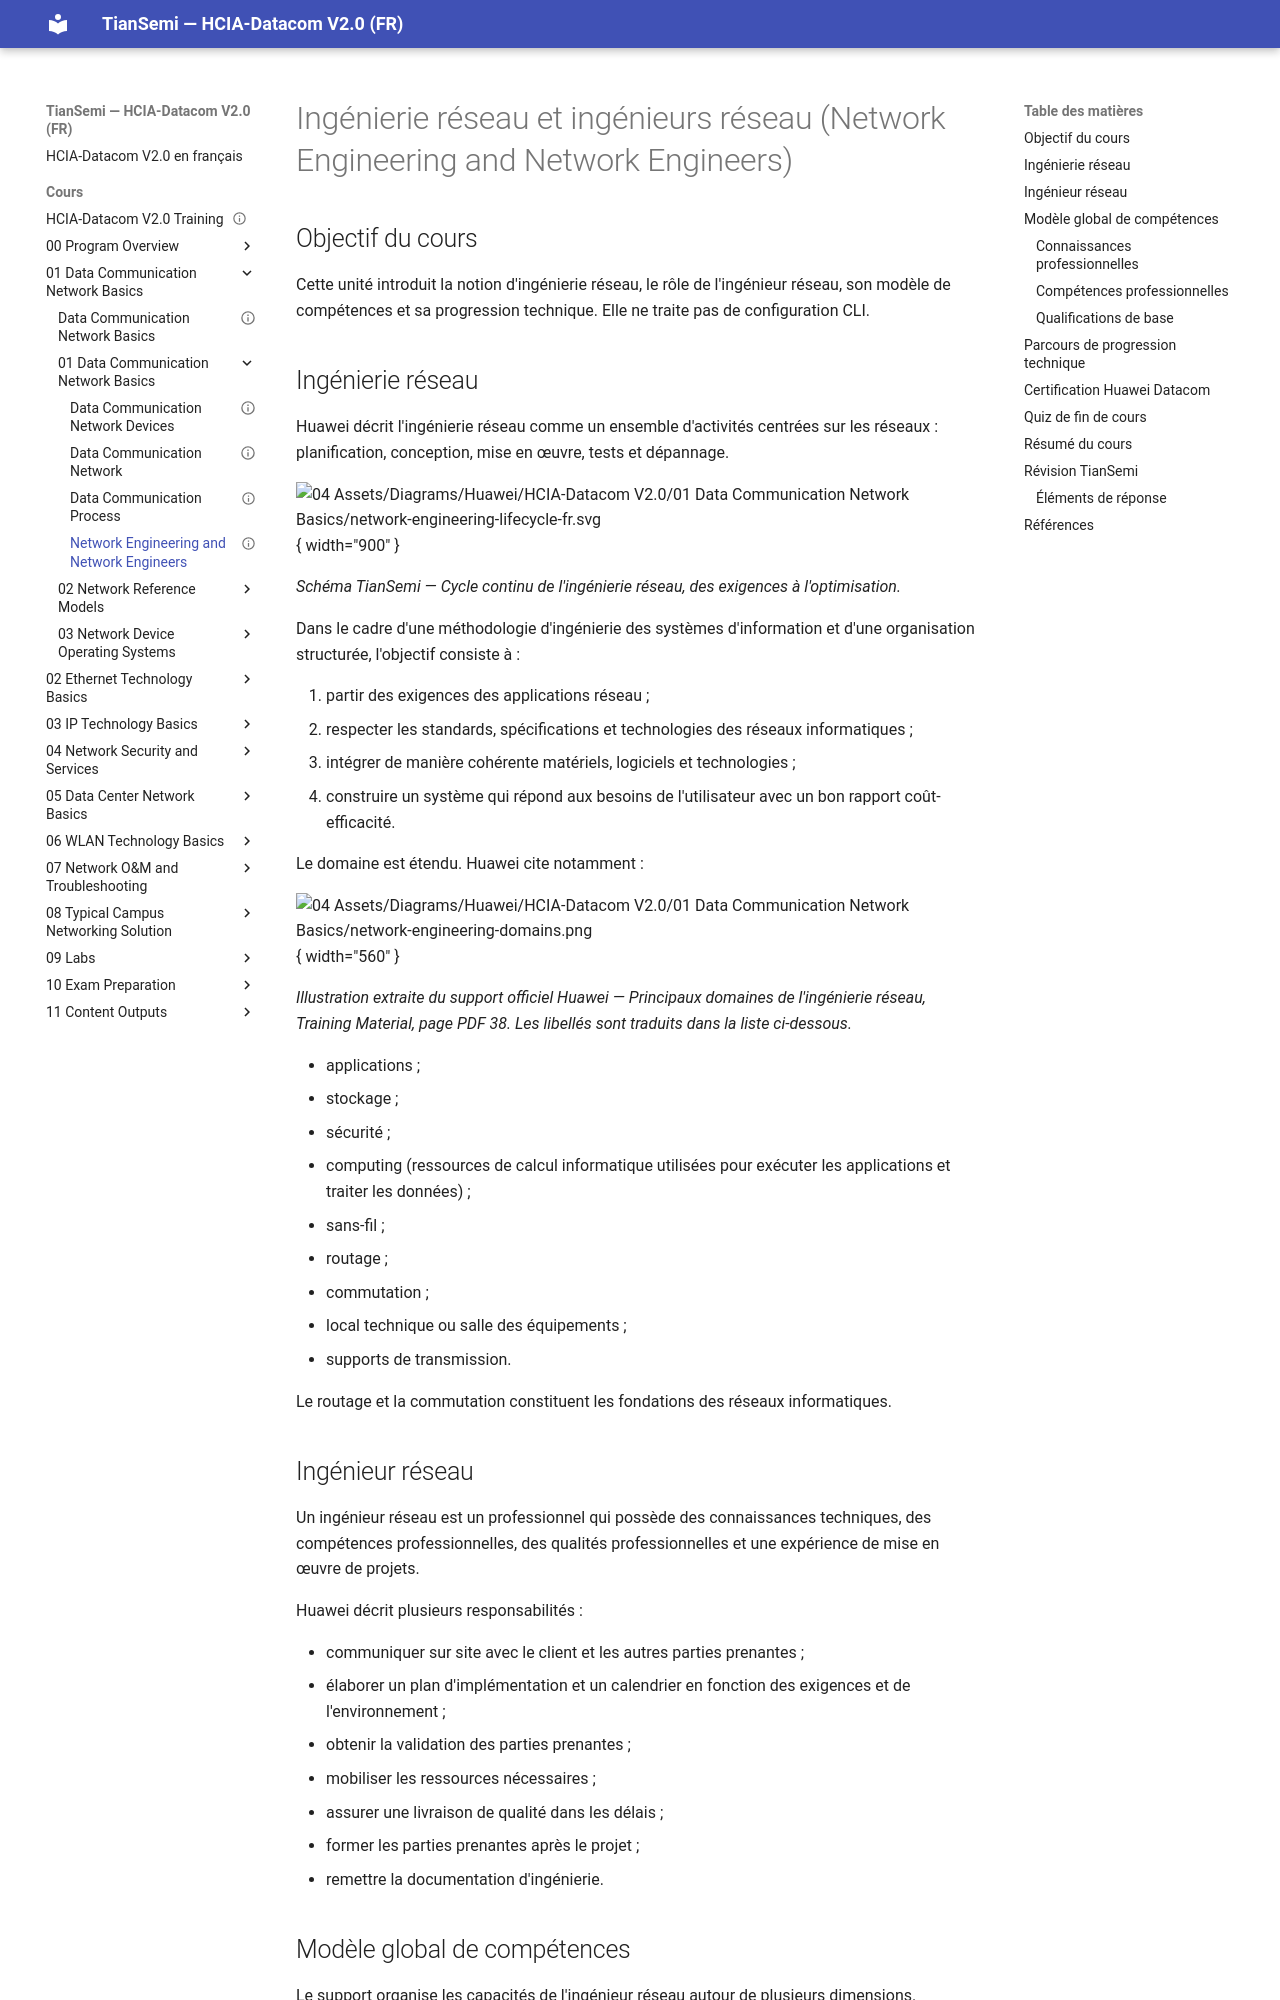

repository: tiansemi/hcia-datacom-fr · page: cours/01 Data Communication Network Basics/01 Data Communication Network Basics/Network Engineering and Network Engineers/index.html · generator: mkdocs

---
id: HUA-HCIA-DC-004
title: Network Engineering and Network Engineers
official_title: Network Engineering and Network Engineers
course_unit: 1.1.4
category: Huawei HCIA-Datacom Topic
domain: Datacom
vendor: Huawei
certification: HCIA-Datacom
version: V2.0
difficulty: beginner
status: reviewed
author: MOULO OHOLO Jean Noel
reviewed: true
created: 2026-07-06
updated: 2026-07-19
source: HCIA-Datacom V2.0 Training Material
source_pages: PDF 37-45
tags:
  - huawei
  - hcia
  - datacom
  - network-engineering
prerequisites:
  - "[[Data Communication Network]]"
  - "[[Data Communication Network Devices]]"
related:
  - "[[02 Network Reference Models/Applications and Data]]"
assets:
  - 04 Assets/Diagrams/Huawei/HCIA-Datacom V2.0/01 Data Communication Network Basics/network-engineering-lifecycle-fr.svg
  - 04 Assets/Diagrams/Huawei/HCIA-Datacom V2.0/01 Data Communication Network Basics/network-engineering-domains.png
  - 04 Assets/Diagrams/Huawei/HCIA-Datacom V2.0/01 Data Communication Network Basics/network-engineer-capability-model-fr.svg
  - 04 Assets/Diagrams/Huawei/HCIA-Datacom V2.0/01 Data Communication Network Basics/network-engineer-technical-growth-path-fr.png
  - 04 Assets/Diagrams/Huawei/HCIA-Datacom V2.0/01 Data Communication Network Basics/huawei-datacom-certification-path-fr.png
lab_required: false
publication_status: generated
site_url: https://tiansemi.github.io/apprentissage/reseaux/hcia-datacom-ingenierie-reseau-ingenieur-reseau
---

# Ingénierie réseau et ingénieurs réseau (Network Engineering and Network Engineers)

## Objectif du cours

Cette unité introduit la notion d'ingénierie réseau, le rôle de l'ingénieur réseau, son modèle de compétences et sa progression technique. Elle ne traite pas de configuration CLI.

## Ingénierie réseau

Huawei décrit l'ingénierie réseau comme un ensemble d'activités centrées sur les réseaux : planification, conception, mise en œuvre, tests et dépannage.

![[04 Assets/Diagrams/Huawei/HCIA-Datacom V2.0/01 Data Communication Network Basics/network-engineering-lifecycle-fr.svg|900]]

*Schéma TianSemi — Cycle continu de l'ingénierie réseau, des exigences à l'optimisation.*

Dans le cadre d'une méthodologie d'ingénierie des systèmes d'information et d'une organisation structurée, l'objectif consiste à :

1. partir des exigences des applications réseau ;
2. respecter les standards, spécifications et technologies des réseaux informatiques ;
3. intégrer de manière cohérente matériels, logiciels et technologies ;
4. construire un système qui répond aux besoins de l'utilisateur avec un bon rapport coût-efficacité.

Le domaine est étendu. Huawei cite notamment :

![[04 Assets/Diagrams/Huawei/HCIA-Datacom V2.0/01 Data Communication Network Basics/network-engineering-domains.png|560]]

*Illustration extraite du support officiel Huawei — Principaux domaines de l'ingénierie réseau, Training Material, page PDF 38. Les libellés sont traduits dans la liste ci-dessous.*

- applications ;
- stockage ;
- sécurité ;
- computing (ressources de calcul informatique utilisées pour exécuter les applications et traiter les données) ;
- sans-fil ;
- routage ;
- commutation ;
- local technique ou salle des équipements ;
- supports de transmission.

Le routage et la commutation constituent les fondations des réseaux informatiques.
